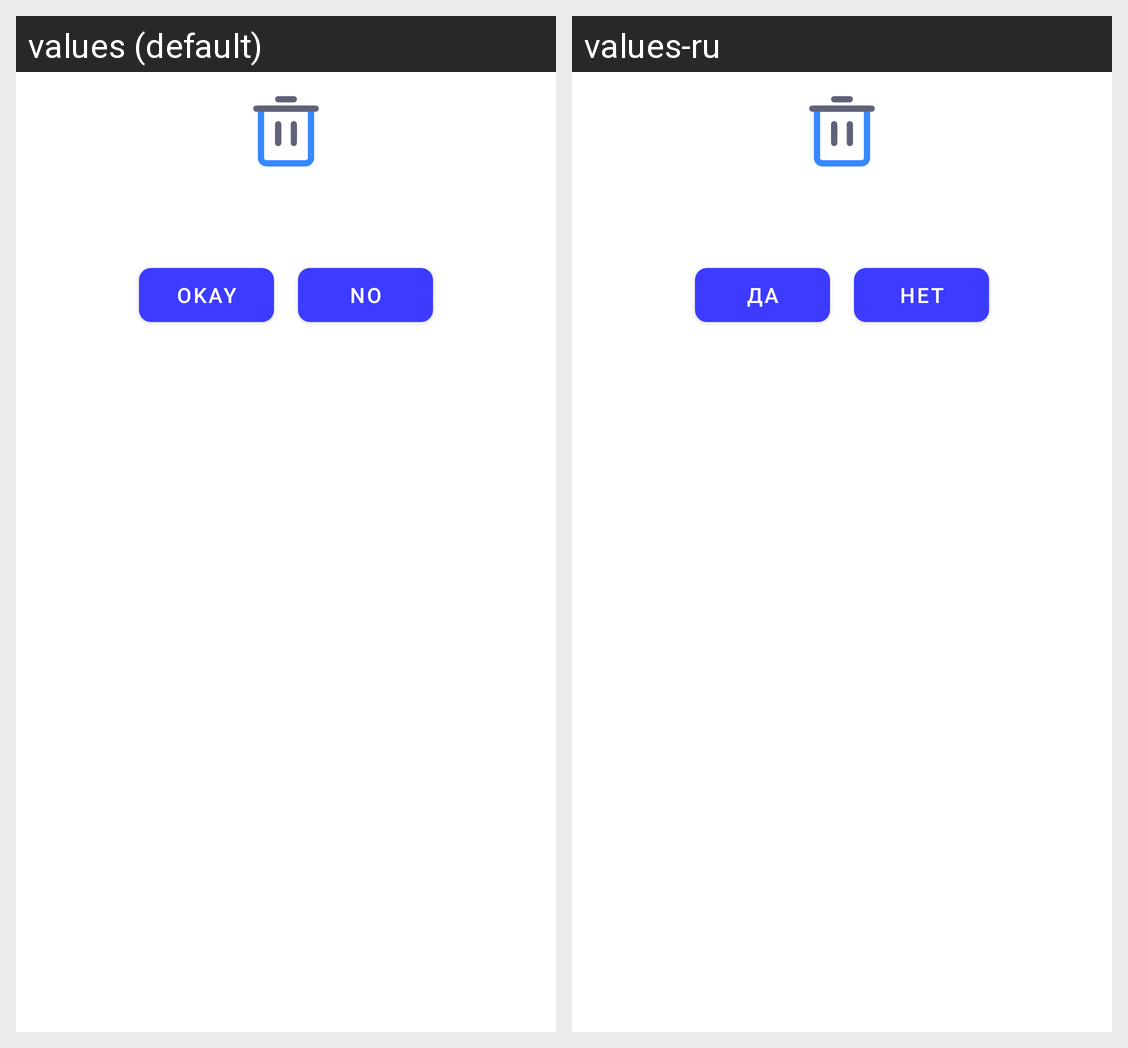

Locale-by-locale string values for the Android screen shown in this grid:
Android screen res/layout/delete_category.xml rendered under 2 locales, left to right: values (default), values-ru. Device: Nexus 5 (rendered at 1080×1920; each locale shown at half size, 540×960, under a caption strip naming it); theme Theme.SkillCinema.
Strings drawn on this screen, with the default value and each locale's value (text and hints the layout hard-codes, and strings that could not be matched under every locale, appear in the picture but are not listed):

search_dialog_back_buttonOk
  values: Okay
  values-ru: Да

search_dialog_back_buttonNo
  values: No
  values-ru: Нет
